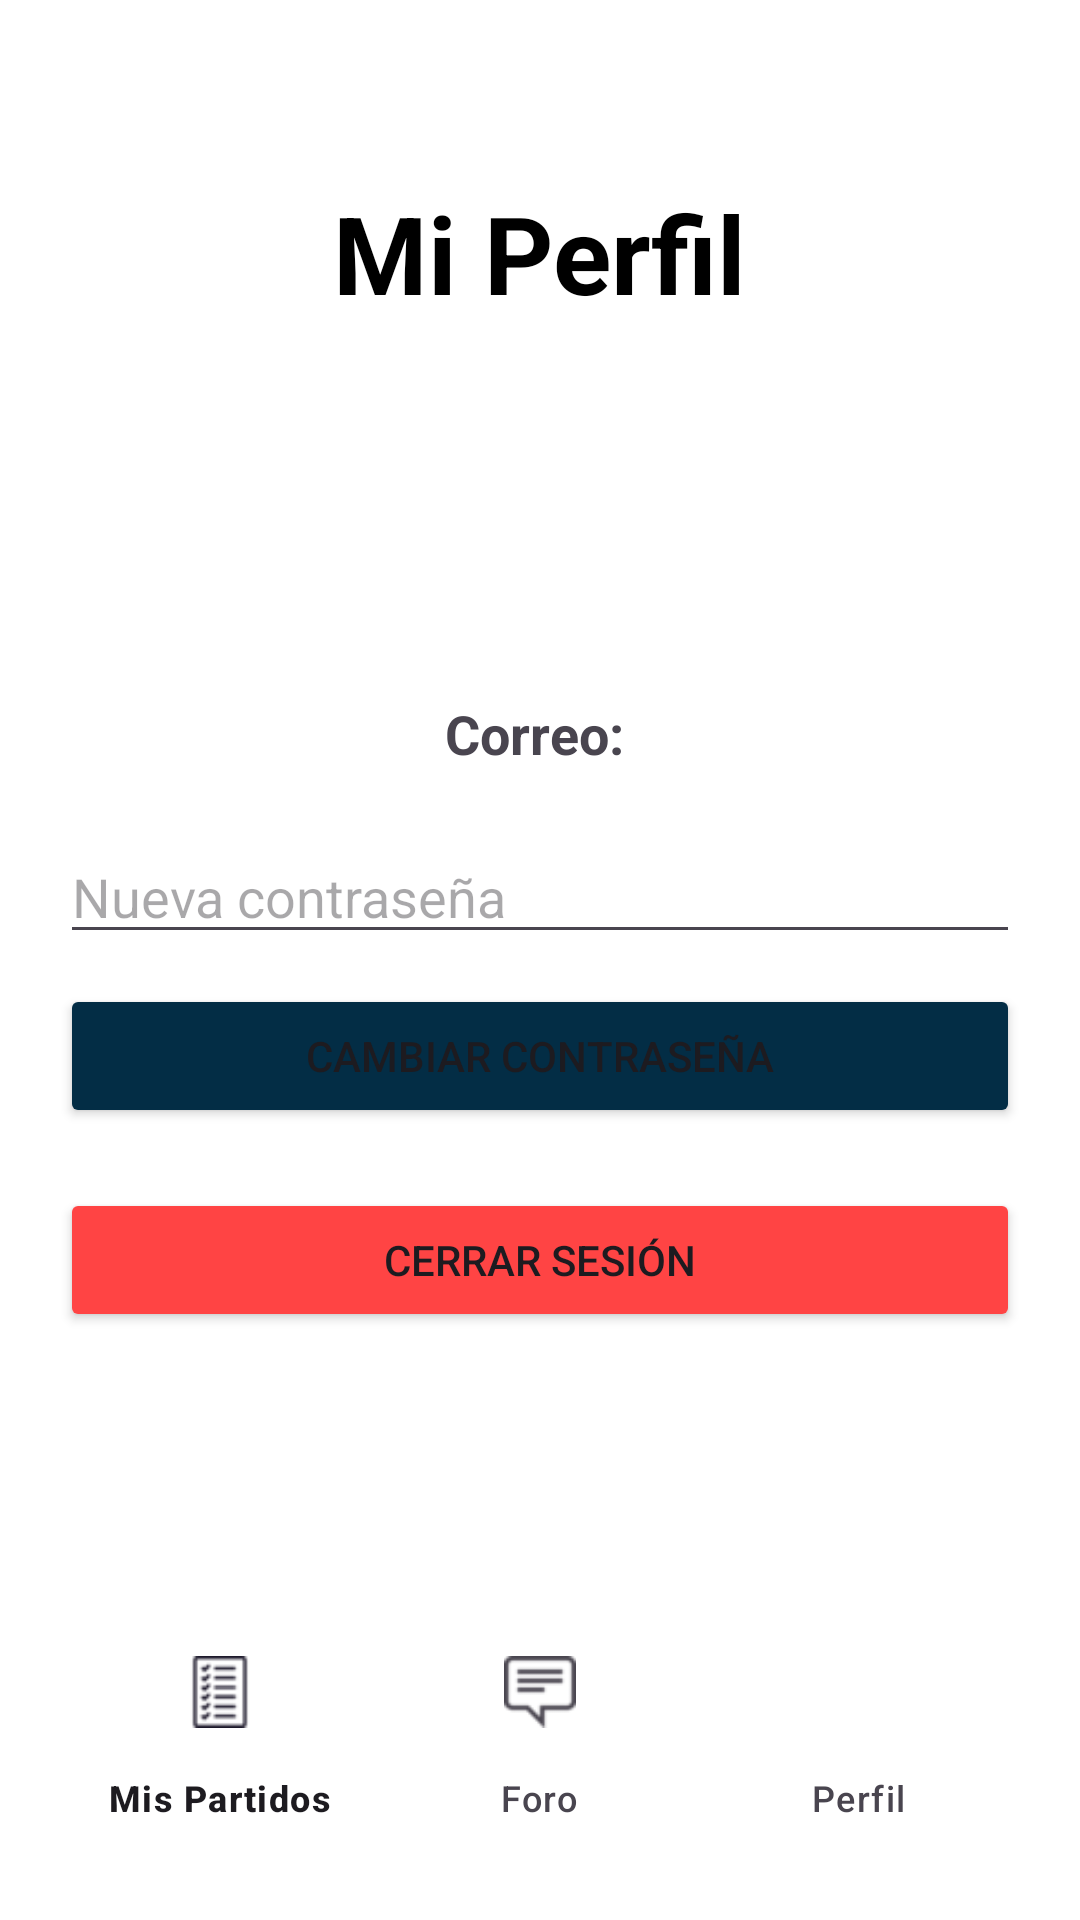

Layout XML and referenced resources for this Android screen:
<!-- AndroidManifest.xml: application theme Theme.Futbol_Connection_Notes -->
<!-- res/layout/activity_my_profile.xml -->
<?xml version="1.0" encoding="utf-8"?>
<RelativeLayout xmlns:android="http://schemas.android.com/apk/res/android"
    xmlns:app="http://schemas.android.com/apk/res-auto"
    xmlns:tools="http://schemas.android.com/tools"
    android:layout_width="match_parent"
    android:layout_height="match_parent"
    android:background="#FFFFFF"
    android:padding="20dp"
    tools:context=".ChatActivity">


    <TextView
        android:id="@+id/textTitle"
        android:layout_width="wrap_content"
        android:layout_height="wrap_content"
        android:layout_centerHorizontal="true"
        android:layout_marginTop="40dp"
        android:text="Mi Perfil"
        android:textColor="#000000"
        android:textSize="36sp"
        android:textStyle="bold" />



    <TextView
        android:id="@+id/textEmail"
        android:layout_width="match_parent"
        android:layout_height="wrap_content"
        android:layout_below="@id/textTitle"
        android:layout_marginTop="124dp"
        android:text="Correo: "
        android:textAlignment="center"
        android:textSize="18sp"
        android:textStyle="bold" />

    <EditText
        android:id="@+id/editNewPassword"
        android:layout_width="match_parent"
        android:layout_height="wrap_content"
        android:hint="Nueva contraseña"
        android:inputType="textPassword"
        android:layout_below="@id/textEmail"
        android:layout_marginTop="20dp"/>


    <Button
        android:id="@+id/btnChangePassword"
        android:layout_width="match_parent"
        android:layout_height="wrap_content"
        android:text="Cambiar Contraseña"
        android:backgroundTint="#032D45"
        android:layout_below="@id/editNewPassword"
        android:layout_marginTop="10dp"/>


    <Button
        android:id="@+id/btnLogout"
        android:layout_width="match_parent"
        android:layout_height="wrap_content"
        android:text="Cerrar Sesión"
        android:backgroundTint="@android:color/holo_red_light"
        android:layout_below="@id/btnChangePassword"
        android:layout_marginTop="20dp"/>


    <com.google.android.material.bottomnavigation.BottomNavigationView
        android:id="@+id/bottomNavigation"
        android:layout_width="match_parent"
        android:layout_height="wrap_content"

        android:layout_alignParentBottom="true"
        android:background="@color/white"
        app:menu="@drawable/bottom_menu" />

</RelativeLayout>
<!-- resources referenced by this layout -->
<resources>
  <color name="white">#FFFFFFFF</color>
  <!-- drawable bottom_menu (drawable) -->
  <?xml version="1.0" encoding="utf-8"?>
      <menu xmlns:android="http://schemas.android.com/apk/res/android">
          <item android:id="@+id/nav_main" android:icon="@drawable/longchecklist_122029" android:title="Mis Partidos"/>
          <item android:id="@+id/nav_chat" android:icon="@drawable/message_105089" android:title="Foro"/>
          <item android:id="@+id/nav_profile" android:icon="@drawable/userbig" android:title="Perfil"/>
      </menu>
  <style name="Theme.Futbol_Connection_Notes" parent="Base.Theme.Futbol_Connection_Notes" />
  <!-- drawable longchecklist_122029: png bitmap (drawable, 1526 bytes) -->
  <!-- drawable message_105089: png bitmap (drawable, 1204 bytes) -->
  <style name="Base.Theme.Futbol_Connection_Notes" parent="Theme.Material3.DayNight.NoActionBar">
          
          
          <item name="colorPrimary">#032D45</item>
      </style>
</resources>
